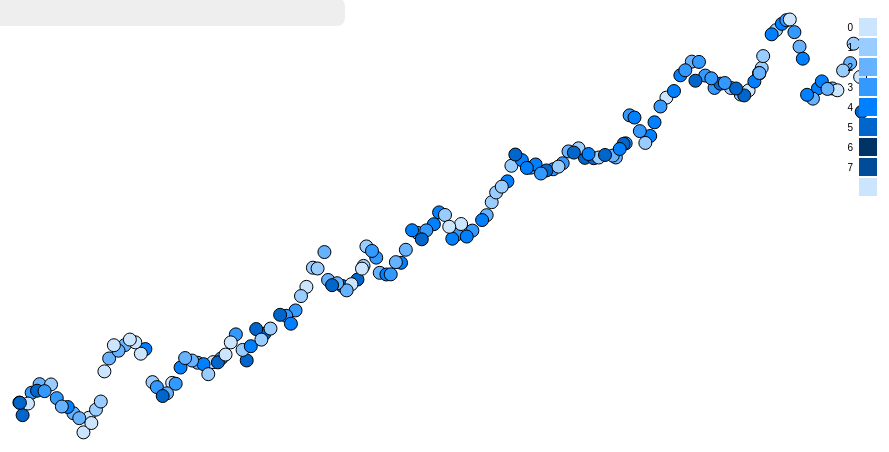
D3 v3 page, settled after 360 driven frames (6 s of simulated time); the page loaded 1 data file(s).



//declare div for tooltips
var div = d3.select("body").append("div")   
    .attr("class", "tooltip")    
    .style("top", 100)
    .style("left", 100)        
    .style("opacity", 40);

var margin = {top: 20, right: 20, bottom: 30, left: 40},
    width = 960 - margin.left - margin.right,
    height = 500 - margin.top - margin.bottom;

var x = d3.scale.linear()
    .range([0, width]);

var y = d3.scale.linear()
    .range([height, 0]);

// var color = d3.scale.category10();
var color = d3.scale.ordinal()
    .domain([0, 1, 2, 3, 4, 5, 6, 7])
    .range(["#cce5ff","#99ccff","#66b2ff","#3399ff","#0080ff","#0066cc","#003366","#004c99"]);

var xAxis = d3.svg.axis()
    .scale(x)
    .orient("bottom");

var yAxis = d3.svg.axis()
    .scale(y)
    .orient("left");

var svg = d3.select("body").append("svg")
    .attr("width", width + margin.left + margin.right)
    .attr("height", height + margin.top + margin.bottom)
  .append("g")
    .attr("transform", "translate(" + margin.left + "," + margin.top + ")");

d3.csv("testingcsv.csv", function(error, data){
    data.forEach(function(d){
        console.log(d);
        console.log(d.lat, d.lon);
    });

    x.domain(d3.extent(data, function(d) { return d.lat; })).nice();
    y.domain(d3.extent(data, function(d) { return d.lon; })).nice();


    svg.selectAll(".dot")
      .data(data)
    .enter().append("circle")
      .attr("class", "dot")
      .attr("r", 6.5)
      .attr("cx", function(d) { return x(d.lat); })
      .attr("cy", function(d) { return y(d.lon); })
      .style("fill", function(d) { return color(d.id); })
      .on("mouseover", function(d){ 
          div.html(d.lat + ", " + d.lon );
          console.log(d.lat);});


      var legend = svg.selectAll(".legend")
      .data(color.domain())
      .enter().append("g")
      .attr("class", "legend")
      .attr("transform", function(d, i) { return "translate(0," + i * 20 + ")"; });

      legend.append("rect")
          .attr("x", width - 18)
          .attr("width", 18)
          .attr("height", 18)
          .style("fill", color);

      legend.append("text")
          .attr("x", width - 24)
          .attr("y", 9)
          .attr("dy", ".35em")
          .style("text-anchor", "end")
          .text(function(d) { return d; });

});

//----------------------------------------------------------------------------------


// d3.tsv("data.tsv", function(error, data) {
//   data.forEach(function(d) {
//     d.sepalLength = +d.sepalLength;
//     d.sepalWidth = +d.sepalWidth;
//   });

//   x.domain(d3.extent(data, function(d) { return d.sepalWidth; })).nice();
//   y.domain(d3.extent(data, function(d) { return d.sepalLength; })).nice();

//   // svg.append("g")
//   //     .attr("class", "x axis")
//   //     .attr("transform", "translate(0," + height + ")")
//   //     .call(xAxis)
//   //   .append("text")
//   //     .attr("class", "label")
//   //     .attr("x", width)
//   //     .attr("y", -6)
//   //     .style("text-anchor", "end")
//   //     .text("lat");

//   // svg.append("g")
//   //     .attr("class", "y axis")
//   //     .call(yAxis)
//   //   .append("text")
//   //     .attr("class", "label")
//   //     .attr("transform", "rotate(-90)")
//   //     .attr("y", 6)
//   //     .attr("dy", ".71em")
//   //     .style("text-anchor", "end")
//   //     .text("lon")

//   // svg.selectAll(".dot")
//   //     .data(data)
//   //   .enter().append("circle")
//   //     .attr("class", "dot")
//   //     .attr("r", 3.5)
//   //     .attr("cx", function(d) { return x(d.sepalWidth); })
//   //     .attr("cy", function(d) { return y(d.sepalLength); })
//   //     .style("fill", function(d) { return color(d.species); });

//   var legend = svg.selectAll(".legend")
//       .data(color.domain())
//     .enter().append("g")
//       .attr("class", "legend")
//       .attr("transform", function(d, i) { return "translate(0," + i * 20 + ")"; });

//   legend.append("rect")
//       .attr("x", width - 18)
//       .attr("width", 18)
//       .attr("height", 18)
//       .style("fill", color);

//   legend.append("text")
//       .attr("x", width - 24)
//       .attr("y", 9)
//       .attr("dy", ".35em")
//       .style("text-anchor", "end")
//       .text(function(d) { return d; });

// });



### data: testingcsv.csv
walkid, id, time, lat, lon, img
first, 4, 2014-07-22_15-45-50, 37.76, -122.4, 2014-07-22_15-45-50_37.76048284_-122.419…
first, 4, 2014-07-22_15-39-49, 37.76, -122.4, 2014-07-22_15-39-49_37.76427836_-122.419…
first, 2, 2014-07-22_15-47-40, 37.76, -122.4, 2014-07-22_15-47-40_37.75924144_-122.419…
first, 3, 2014-07-22_15-49-49, 37.76, -122.4, 2014-07-22_15-49-49_37.75789337_-122.418…
first, 2, 2014-07-22_15-53-14, 37.76, -122.4, 2014-07-22_15-53-14_37.75561507_-122.418…
first, 4, 2014-07-22_15-47-13, 37.76, -122.4, 2014-07-22_15-47-13_37.7595838_-122.4190…
first, 4, 2014-07-22_15-52-35, 37.76, -122.4, 2014-07-22_15-52-35_37.75605814_-122.418…
first, 3, 2014-07-22_15-50-00, 37.76, -122.4, 2014-07-22_15-50-00_37.75777929_-122.418…
first, 3, 2014-07-22_15-50-55, 37.76, -122.4, 2014-07-22_15-50-55_37.75716412_-122.418…
first, 0, 2014-07-22_15-52-06, 37.76, -122.4, 2014-07-22_15-52-06_37.75638558_-122.418…
first, 0, 2014-07-22_15-53-41, 37.76, -122.4, 2014-07-22_15-53-41_37.75536539_-122.418…
first, 2, 2014-07-22_15-49-15, 37.76, -122.4, 2014-07-22_15-49-15_37.75829143_-122.418…
first, 5, 2014-07-22_15-50-44, 37.76, -122.4, 2014-07-22_15-50-44_37.75729659_-122.418…
first, 1, 2014-07-22_15-41-51, 37.76, -122.4, 2014-07-22_15-41-51_37.76321377_-122.419…
first, 3, 2014-07-22_15-48-13, 37.76, -122.4, 2014-07-22_15-48-13_37.75887972_-122.419…
first, 2, 2014-07-22_15-51-38, 37.76, -122.4, 2014-07-22_15-51-38_37.75669662_-122.418…
first, 1, 2014-07-22_15-41-00, 37.76, -122.4, 2014-07-22_15-41-00_37.76359069_-122.419…
first, 3, 2014-07-22_15-45-23, 37.76, -122.4, 2014-07-22_15-45-23_37.76077052_-122.419…
first, 2, 2014-07-22_15-53-58, 37.76, -122.4, 2014-07-22_15-53-58_37.75517847_-122.418…
first, 2, 2014-07-22_15-52-58, 37.76, -122.4, 2014-07-22_15-52-58_37.75580606_-122.418…
first, 1, 2014-07-22_15-48-24, 37.76, -122.4, 2014-07-22_15-48-24_37.75875957_-122.419…
first, 3, 2014-07-22_15-46-45, 37.76, -122.4, 2014-07-22_15-46-45_37.75986467_-122.419…
first, 4, 2014-07-22_15-47-07, 37.76, -122.4, 2014-07-22_15-47-07_37.75964796_-122.419…
first, 1, 2014-07-22_15-52-30, 37.76, -122.4, 2014-07-22_15-52-30_37.75614511_-122.418…
first, 0, 2014-07-22_15-53-20, 37.76, -122.4, 2014-07-22_15-53-20_37.75555717_-122.418…
first, 0, 2014-07-22_15-52-41, 37.76, -122.4, 2014-07-22_15-52-41_37.75600258_-122.418…
first, 5, 2014-07-22_15-48-59, 37.76, -122.4, 2014-07-22_15-48-59_37.75846566_-122.418…
first, 1, 2014-07-22_15-54-58, 37.75, -122.4, 2014-07-22_15-54-58_37.75451811_-122.418…
first, 4, 2014-07-22_15-46-51, 37.76, -122.4, 2014-07-22_15-46-51_37.75980919_-122.419…
first, 5, 2014-07-22_15-44-29, 37.76, -122.4, 2014-07-22_15-44-29_37.7614301_-122.4192…
first, 1, 2014-07-22_15-41-40, 37.76, -122.4, 2014-07-22_15-41-40_37.76333435_-122.419…
first, 2, 2014-07-22_15-39-33, 37.76, -122.4, 2014-07-22_15-39-33_37.76445335_-122.419…
first, 1, 2014-07-22_15-49-32, 37.76, -122.4, 2014-07-22_15-49-32_37.75810521_-122.418…
first, 1, 2014-07-22_15-53-30, 37.76, -122.4, 2014-07-22_15-53-30_37.75545414_-122.418…
first, 3, 2014-07-22_15-41-19, 37.76, -122.4, 2014-07-22_15-41-19_37.76355923_-122.419…
first, 3, 2014-07-22_15-48-19, 37.76, -122.4, 2014-07-22_15-48-19_37.75882775_-122.419…
first, 0, 2014-07-22_15-49-38, 37.76, -122.4, 2014-07-22_15-49-38_37.75802605_-122.418…
first, 3, 2014-07-22_15-40-16, 37.76, -122.4, 2014-07-22_15-40-16_37.76399054_-122.419…
first, 0, 2014-07-22_15-51-21, 37.76, -122.4, 2014-07-22_15-51-21_37.75688597_-122.418…
first, 1, 2014-07-22_15-44-34, 37.76, -122.4, 2014-07-22_15-44-34_37.76135222_-122.419…
first, 3, 2014-07-22_15-52-24, 37.76, -122.4, 2014-07-22_15-52-24_37.75619874_-122.418…
first, 3, 2014-07-22_15-43-34, 37.76, -122.4, 2014-07-22_15-43-34_37.76197643_-122.419…
first, 5, 2014-07-22_15-44-18, 37.76, -122.4, 2014-07-22_15-44-18_37.76153791_-122.419…
first, 3, 2014-07-22_15-54-41, 37.75, -122.4, 2014-07-22_15-54-41_37.75466777_-122.418…
first, 3, 2014-07-22_15-42-07, 37.76, -122.4, 2014-07-22_15-42-07_37.76301428_-122.419…
first, 0, 2014-07-22_15-42-56, 37.76, -122.4, 2014-07-22_15-42-56_37.76242627_-122.419…
first, 2, 2014-07-22_15-39-16, 37.76, -122.4, 2014-07-22_15-39-16_37.76467241_-122.419…
first, 0, 2014-07-22_15-46-40, 37.76, -122.4, 2014-07-22_15-46-40_37.75991699_-122.419…
first, 2, 2014-07-22_15-54-30, 37.75, -122.4, 2014-07-22_15-54-30_37.7547648_-122.4187…
first, 1, 2014-07-22_15-48-31, 37.76, -122.4, 2014-07-22_15-48-31_37.75872446_-122.418…
first, 2, 2014-07-22_15-47-29, 37.76, -122.4, 2014-07-22_15-47-29_37.75938637_-122.419…
first, 3, 2014-07-22_15-54-14, 37.75, -122.4, 2014-07-22_15-54-14_37.75497479_-122.418…
first, 1, 2014-07-22_15-41-13, 37.76, -122.4, 2014-07-22_15-41-13_37.76355995_-122.419…
first, 2, 2014-07-22_15-46-13, 37.76, -122.4, 2014-07-22_15-46-13_37.76022934_-122.419…
first, 1, 2014-07-22_15-39-22, 37.76, -122.4, 2014-07-22_15-39-22_37.76458552_-122.419…
first, 3, 2014-07-22_15-51-11, 37.76, -122.4, 2014-07-22_15-51-11_37.75698442_-122.418…
first, 5, 2014-07-22_15-54-52, 37.75, -122.4, 2014-07-22_15-54-52_37.75455737_-122.418…
first, 2, 2014-07-22_15-43-57, 37.76, -122.4, 2014-07-22_15-43-57_37.76180838_-122.419…
first, 2, 2014-07-22_15-53-03, 37.76, -122.4, 2014-07-22_15-53-03_37.75572958_-122.418…
first, 3, 2014-07-22_15-42-18, 37.76, -122.4, 2014-07-22_15-42-18_37.76290071_-122.419…
... 113 more rows